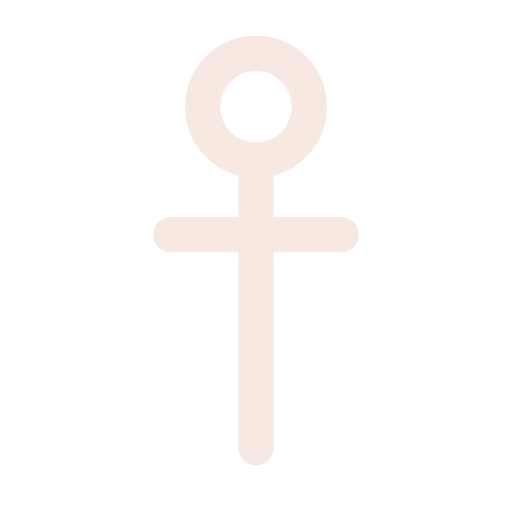
t = 0.00 s
t = 0.12 s: frame unchanged from t = 0.00 s, image omitted
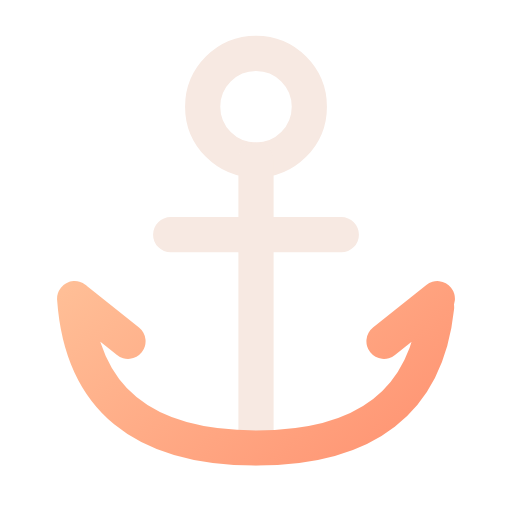
t = 0.38 s
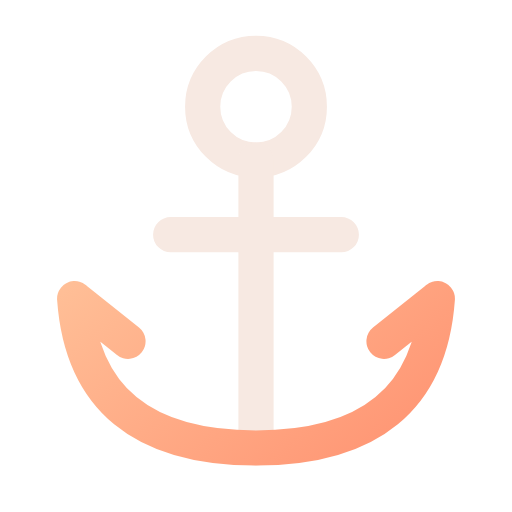
t = 0.51 s
t = 0.64 s: frame unchanged from t = 0.51 s, image omitted
t = 0.80 s: frame unchanged from t = 0.51 s, image omitted

The animated SVG that drew these frames (rendered in a browser with its animation timeline set to each time). Animation: 1 CSS @keyframes rule; one cycle of 0.80 s.

<svg xmlns="http://www.w3.org/2000/svg" width="24" height="24" viewBox="0 0 24 24" fill="none" role="img" aria-label="Anchor" class="ecui-anchor-dark-motion">
<title>Anchor</title>
<desc>The arms are traced from the central shaft.</desc>
<defs><linearGradient id="ecui-anchor-dark-motion-accent" gradientUnits="userSpaceOnUse" x1="4" y1="3" x2="20" y2="22"><stop stop-color="#FFD1A6" style="stop-color:var(--ec-icon-accent,#FFD1A6)"/><stop offset="1" stop-color="#FF9271" style="stop-color:var(--ec-icon-accent-end,#FF9271)"/></linearGradient></defs>
<style>@media(prefers-reduced-motion:no-preference){.ecui-anchor-dark-motion .p2{stroke-dasharray:1;stroke-dashoffset:0;transform-box:view-box;transform-origin:12px 12px;animation:ecui-anchor-dark-motion-p2 800ms cubic-bezier(.3,0,.2,1) 1 backwards}@keyframes ecui-anchor-dark-motion-p2{0%{stroke-dashoffset:1}15%{stroke-dashoffset:1}80%{stroke-dashoffset:0}100%{stroke-dashoffset:0}}}</style>
<path class="p0" d="M9.5 5a2.5 2.5 0 1 0 5 0a2.5 2.5 0 1 0 -5 0Z" fill="none" stroke="#F7E9E2" stroke-width="1.65" stroke-linecap="round" stroke-linejoin="round" style="stroke:var(--ec-icon-ink,#F7E9E2)"/>
<path class="p1" d="M12 7.5V21M8 11H16" fill="none" stroke="#F7E9E2" stroke-width="1.65" stroke-linecap="round" stroke-linejoin="round" style="stroke:var(--ec-icon-ink,#F7E9E2)"/>
<path class="p2" d="M3.5 14Q4 21 12 21Q20 21 20.5 14M3.5 14L6 16M20.5 14L18 16" fill="none" stroke="url(#ecui-anchor-dark-motion-accent)" stroke-width="1.65" stroke-linecap="round" stroke-linejoin="round" pathLength="1"/>
</svg>
